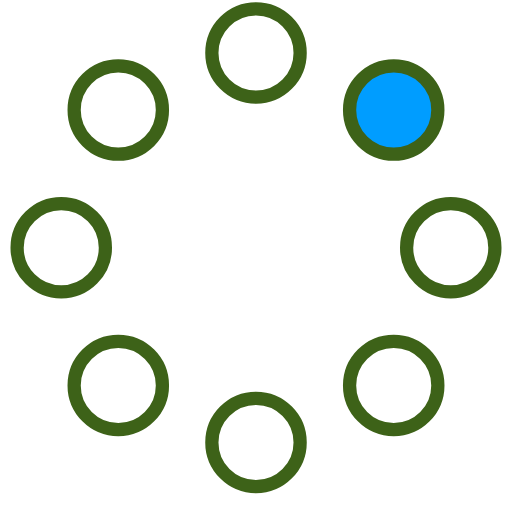
t = 0.00 s
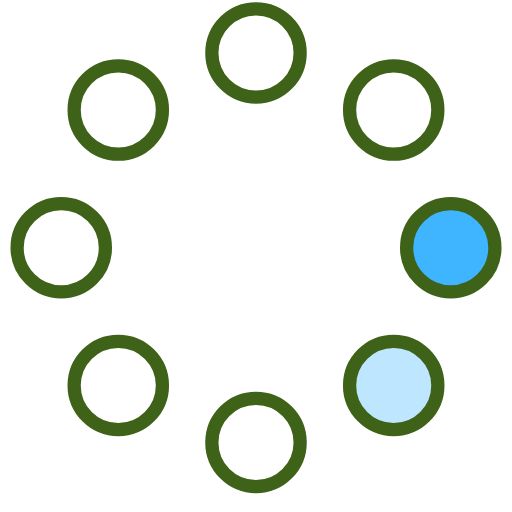
t = 0.23 s
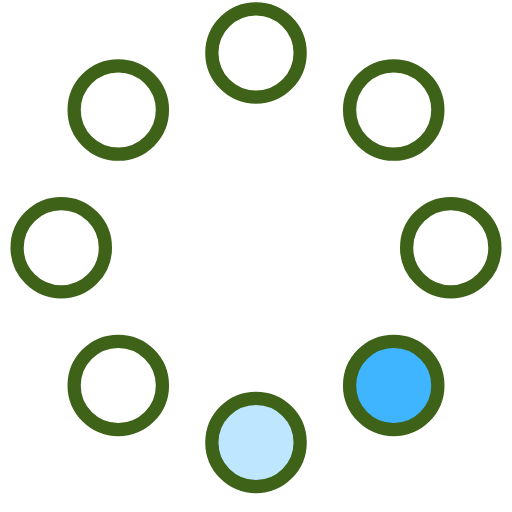
t = 0.42 s
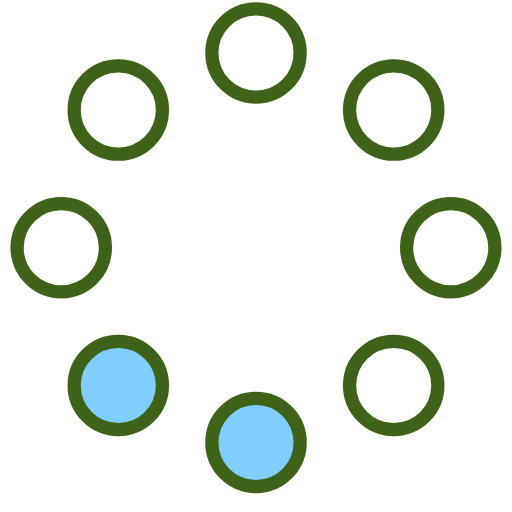
t = 0.65 s
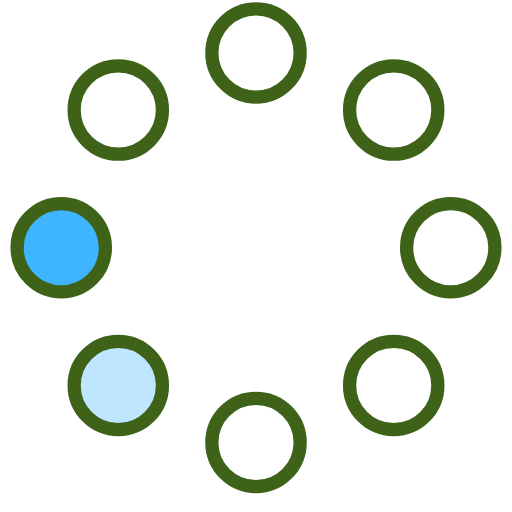
t = 0.88 s
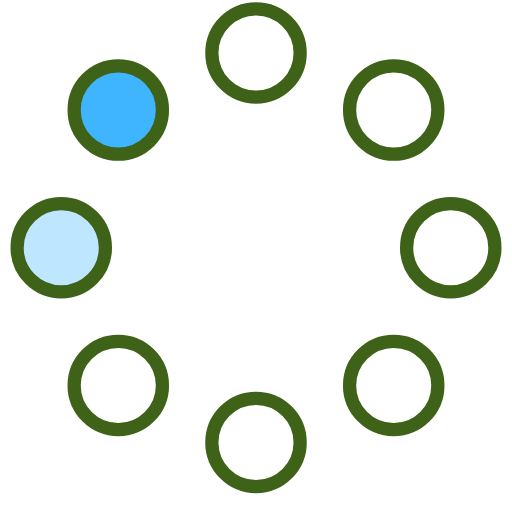
t = 1.07 s

The animated SVG that drew these frames (rendered in a browser with its animation timeline set to each time). Animation: 8 SMIL elements (animate=8); one cycle of 1.30 s, repeats indefinitely.

<!-- By Sam Herbert (@sherb), for everyone. More @ http://goo.gl/7AJzbL -->
<svg width="58" height="58" viewBox="0 0 58 58" xmlns="http://www.w3.org/2000/svg">
    <g fill="none" fill-rule="evenodd">
        <g transform="translate(2 1)" stroke="#3d6218" stroke-width="1.5">
            <circle cx="42.601" cy="11.462" r="5" fill-opacity="1" fill="#009dff">
                <animate attributeName="fill-opacity"
                     begin="0s" dur="1.3s"
                     values="1;0;0;0;0;0;0;0" calcMode="linear"
                     repeatCount="indefinite" />
            </circle>
            <circle cx="49.063" cy="27.063" r="5" fill-opacity="0" fill="#009dff">
                <animate attributeName="fill-opacity"
                     begin="0s" dur="1.3s"
                     values="0;1;0;0;0;0;0;0" calcMode="linear"
                     repeatCount="indefinite" />
            </circle>
            <circle cx="42.601" cy="42.663" r="5" fill-opacity="0" fill="#009dff">
                <animate attributeName="fill-opacity"
                     begin="0s" dur="1.3s"
                     values="0;0;1;0;0;0;0;0" calcMode="linear"
                     repeatCount="indefinite" />
            </circle>
            <circle cx="27" cy="49.125" r="5" fill-opacity="0" fill="#009dff">
                <animate attributeName="fill-opacity"
                     begin="0s" dur="1.3s"
                     values="0;0;0;1;0;0;0;0" calcMode="linear"
                     repeatCount="indefinite" />
            </circle>
            <circle cx="11.399" cy="42.663" r="5" fill-opacity="0" fill="#009dff">
                <animate attributeName="fill-opacity"
                     begin="0s" dur="1.3s"
                     values="0;0;0;0;1;0;0;0" calcMode="linear"
                     repeatCount="indefinite" />
            </circle>
            <circle cx="4.938" cy="27.063" r="5" fill-opacity="0" fill="#009dff">
                <animate attributeName="fill-opacity"
                     begin="0s" dur="1.3s"
                     values="0;0;0;0;0;1;0;0" calcMode="linear"
                     repeatCount="indefinite" />
            </circle>
            <circle cx="11.399" cy="11.462" r="5" fill-opacity="0" fill="#009dff">
                <animate attributeName="fill-opacity"
                     begin="0s" dur="1.3s"
                     values="0;0;0;0;0;0;1;0" calcMode="linear"
                     repeatCount="indefinite" />
            </circle>
            <circle cx="27" cy="5" r="5" fill-opacity="0" fill="#009dff">
                <animate attributeName="fill-opacity"
                     begin="0s" dur="1.3s"
                     values="0;0;0;0;0;0;0;1" calcMode="linear"
                     repeatCount="indefinite" />
            </circle>
        </g>
    </g>
</svg>
